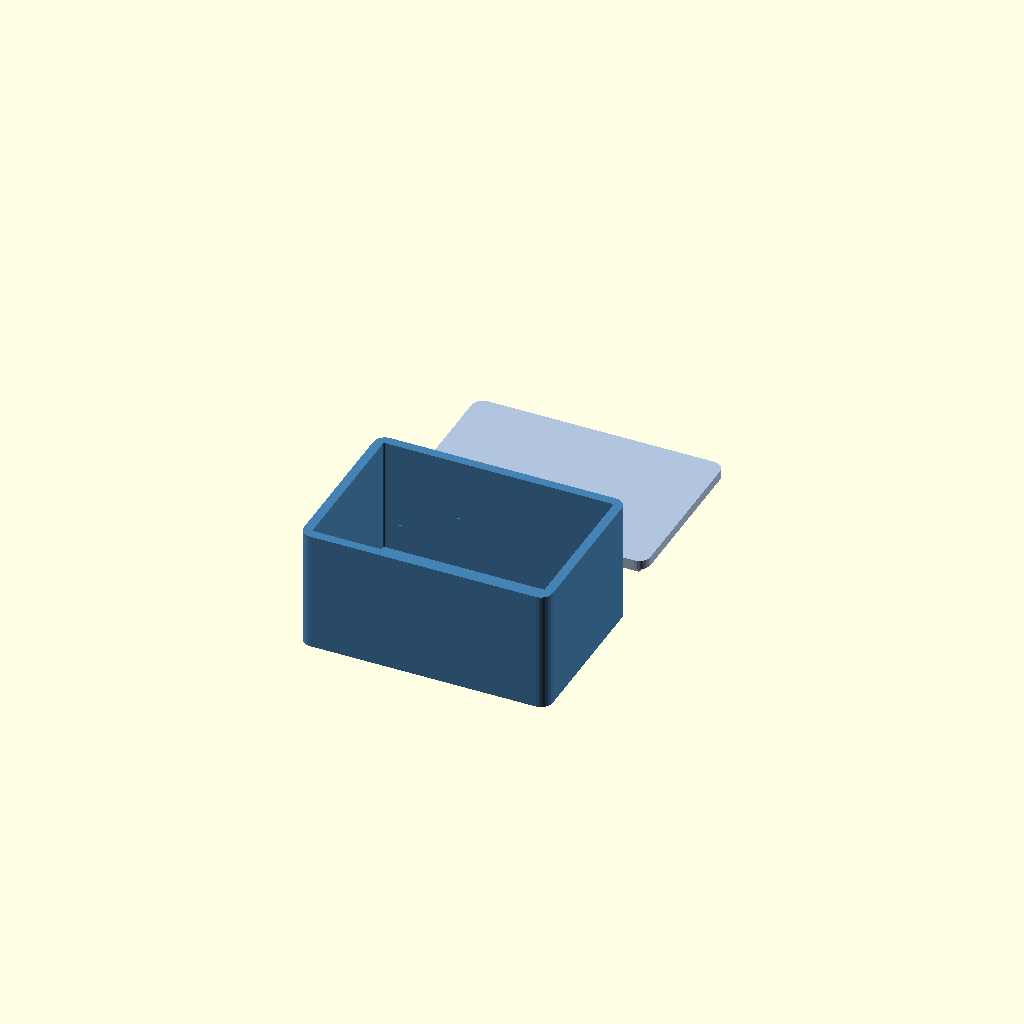
Cell 1 — every parameter at its default value.
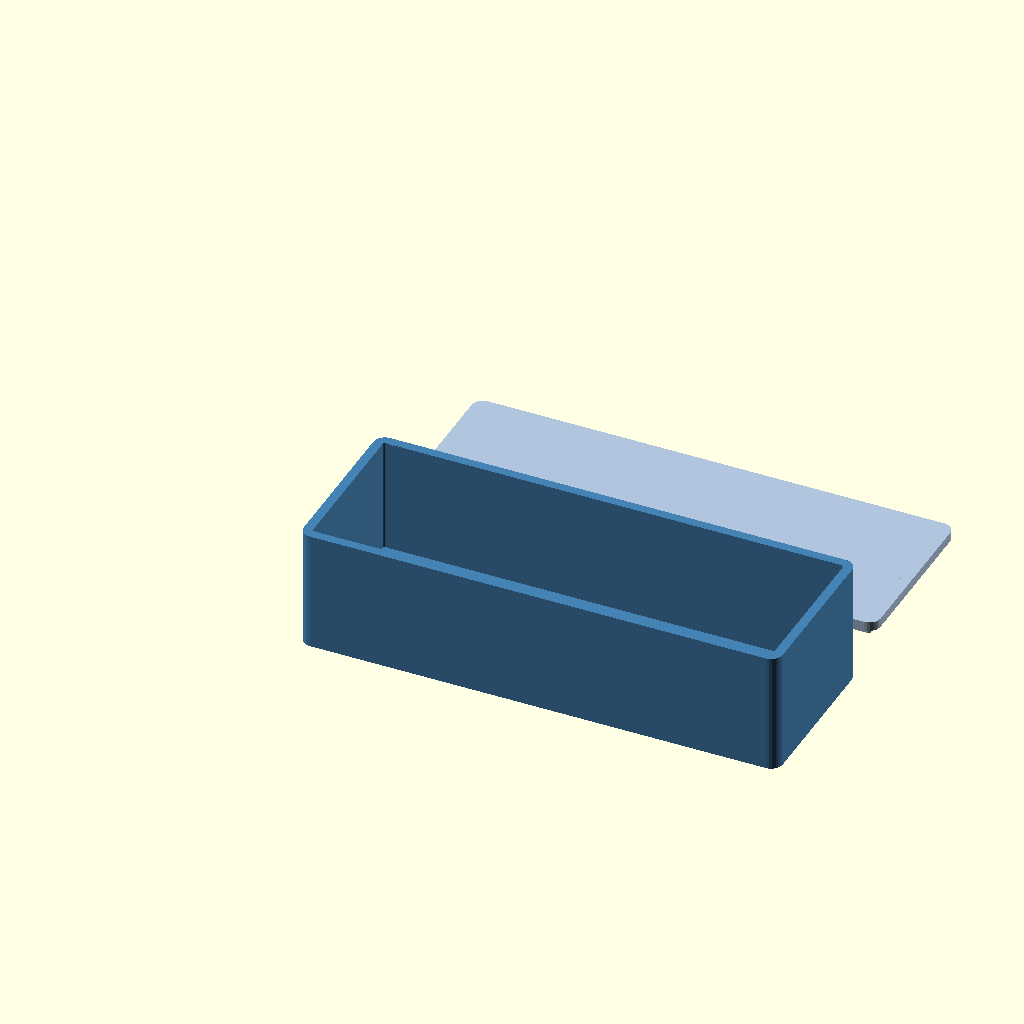
Cell 2 — inner_width set to 120, the other parameters unchanged.
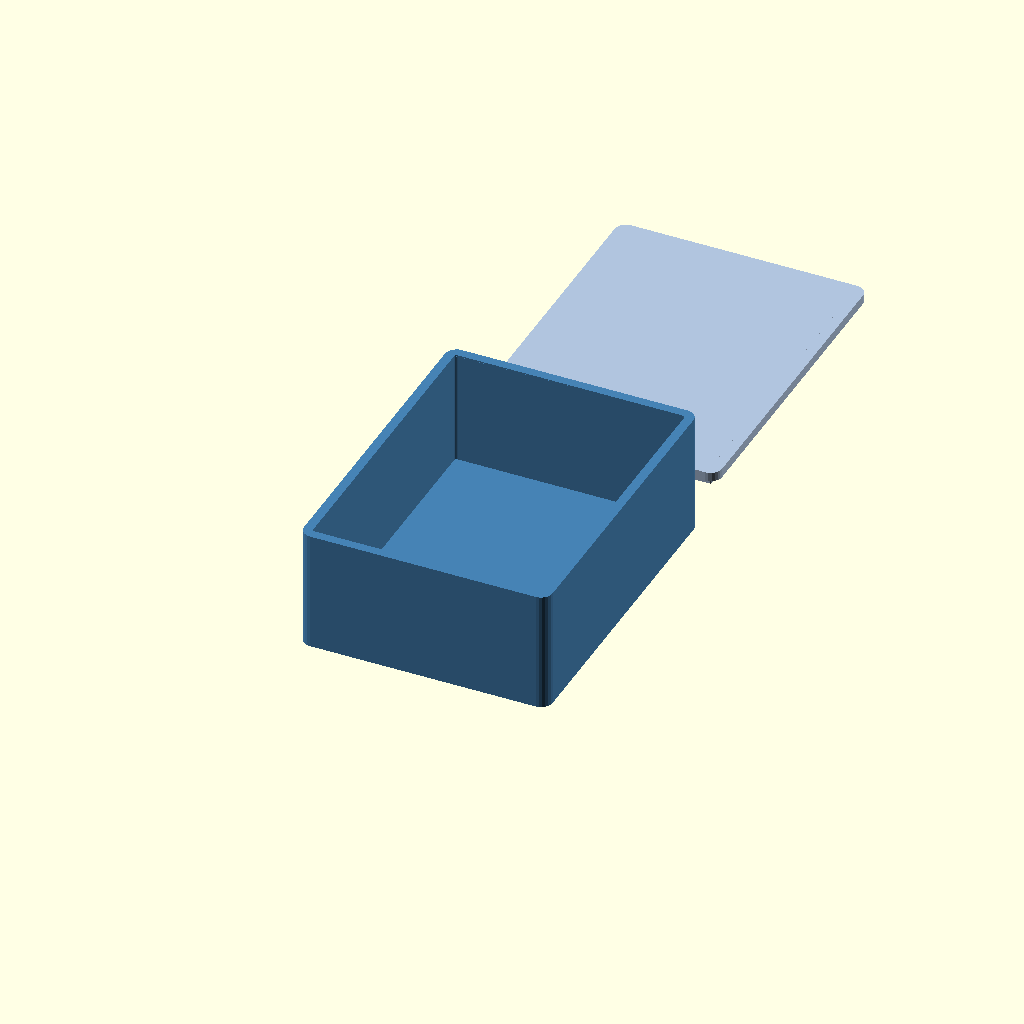
Cell 3 — inner_depth set to 80, the other parameters unchanged.
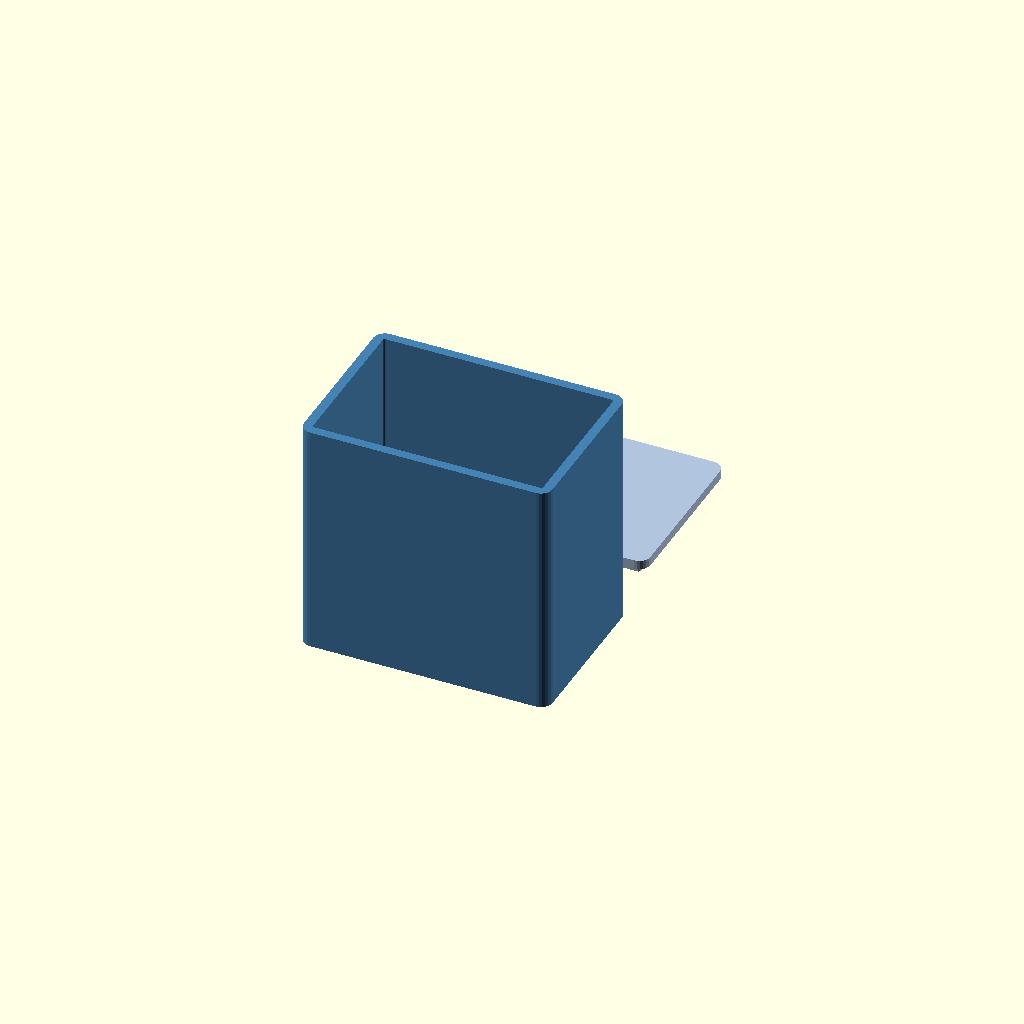
Cell 4: inner_height = 60 (everything else at default).
All cells are drawn from one camera (rotation 55°, 0°, 25°, orthographic, colour scheme Cornfield), so only the parameter changes between them.
Source of the model, openscad-3d-printing/examples/parametric-box.scad:
// ============================================
// PARAMETRIC BOX WITH LID
// A complete example demonstrating best practices
// ============================================

/* [Box Dimensions] */
inner_width = 60;       // Inner width in mm
inner_depth = 40;       // Inner depth in mm
inner_height = 30;      // Inner height in mm

/* [Structure] */
wall_thickness = 2.4;   // Wall thickness (multiple of 0.4mm nozzle)
base_thickness = 1.6;   // Base thickness (multiple of 0.2mm layer)
corner_radius = 3;      // Corner rounding radius

/* [Lid Options] */
lid_style = "friction"; // [friction, snap, screw]
lid_clearance = 0.3;    // Gap between lid and box
lid_overlap = 5;        // How far lid lip extends into box

/* [Features] */
include_divider = false; // Add internal divider
divider_position = 0.5;  // Divider position (0-1)

/* [Hidden] */
$fn = $preview ? 24 : 48;
epsilon = 0.01;

// ============================================
// DERIVED DIMENSIONS
// ============================================

outer_width = inner_width + 2 * wall_thickness;
outer_depth = inner_depth + 2 * wall_thickness;
outer_height = inner_height + base_thickness;

lip_width = inner_width - 2 * lid_clearance;
lip_depth = inner_depth - 2 * lid_clearance;

// ============================================
// VALIDATION
// ============================================

assert(wall_thickness >= 1.2, "Wall thickness must be at least 1.2mm");
assert(base_thickness >= 0.8, "Base thickness must be at least 0.8mm");
assert(corner_radius < min(inner_width, inner_depth) / 2,
       "Corner radius too large for box dimensions");
assert(lid_overlap < inner_height / 2,
       "Lid overlap cannot exceed half the inner height");

// ============================================
// MODULES
// ============================================

module rounded_box(size, r) {
    hull() {
        for (x = [r, size[0] - r])
        for (y = [r, size[1] - r])
            translate([x, y, 0])
            cylinder(r = r, h = size[2]);
    }
}

module box_base() {
    inner_r = max(corner_radius - wall_thickness, 0.5);

    difference() {
        // Outer shell
        rounded_box([outer_width, outer_depth, outer_height], corner_radius);

        // Inner cavity
        translate([wall_thickness, wall_thickness, base_thickness])
            rounded_box([inner_width, inner_depth, inner_height + epsilon],
                       inner_r);
    }

    // Optional divider
    if (include_divider) {
        translate([wall_thickness + inner_width * divider_position - wall_thickness/2,
                  wall_thickness,
                  base_thickness])
            cube([wall_thickness, inner_depth, inner_height * 0.8]);
    }
}

module lid_friction() {
    lip_r = max(corner_radius - wall_thickness - lid_clearance, 0.5);

    // Top plate
    rounded_box([outer_width, outer_depth, wall_thickness], corner_radius);

    // Inner lip (hollow for weight reduction)
    translate([wall_thickness + lid_clearance,
               wall_thickness + lid_clearance,
               -lid_overlap + wall_thickness])
        difference() {
            rounded_box([lip_width, lip_depth, lid_overlap], lip_r);
            translate([wall_thickness, wall_thickness, -epsilon])
                rounded_box([lip_width - 2*wall_thickness,
                            lip_depth - 2*wall_thickness,
                            lid_overlap + epsilon], max(lip_r - wall_thickness, 0.5));
        }
}

module lid_snap() {
    snap_depth = 1.0;
    snap_height = 3.0;
    tab_width = 15;

    lid_friction();  // Base lid shape

    // Snap tabs on sides
    for (y = [outer_depth * 0.3, outer_depth * 0.7]) {
        // Left side
        translate([wall_thickness + lid_clearance - snap_depth,
                  y - tab_width/2,
                  -lid_overlap + wall_thickness])
            snap_tab(tab_width, snap_depth, snap_height);

        // Right side
        translate([outer_width - wall_thickness - lid_clearance,
                  y - tab_width/2,
                  -lid_overlap + wall_thickness])
            mirror([1, 0, 0]) snap_tab(tab_width, snap_depth, snap_height);
    }
}

module snap_tab(width, depth, height) {
    hull() {
        cube([depth, width, height * 0.3]);
        translate([0, 0, height * 0.5])
            cube([depth * 1.5, width, height * 0.3]);
    }
}

module lid_screw() {
    screw_inset = 8;

    difference() {
        lid_friction();

        // Countersunk screw holes
        for (x = [screw_inset, outer_width - screw_inset])
        for (y = [screw_inset, outer_depth - screw_inset]) {
            translate([x, y, -epsilon])
                countersink(3, wall_thickness + 2*epsilon);
        }
    }
}

// Countersink module
module countersink(screw_size, through_depth) {
    cs_d = screw_size * 2 + 0.5;
    hole_d = screw_size + 0.4;
    cs_depth = (cs_d - hole_d) / 2;

    cylinder(h = through_depth, d = hole_d, $fn = 24);
    translate([0, 0, through_depth - cs_depth - epsilon])
        cylinder(h = cs_depth + epsilon, d1 = hole_d, d2 = cs_d, $fn = 32);
}

// ============================================
// RENDER
// ============================================

// Box base
color("SteelBlue") box_base();

// Lid (offset for visualization)
translate([0, outer_depth + 10, lid_overlap]) {
    color("LightSteelBlue")
    if (lid_style == "friction") {
        lid_friction();
    } else if (lid_style == "snap") {
        lid_snap();
    } else if (lid_style == "screw") {
        lid_screw();
    }
}

// ============================================
// INFO OUTPUT
// ============================================

echo(str("=== Box Dimensions ==="));
echo(str("Outer: ", outer_width, " × ", outer_depth, " × ", outer_height, " mm"));
echo(str("Inner: ", inner_width, " × ", inner_depth, " × ", inner_height, " mm"));
echo(str("Wall: ", wall_thickness, " mm, Base: ", base_thickness, " mm"));
echo(str("Lid style: ", lid_style));
Customizer parameters (derived from the source; name, type, default, range or options):
inner_width: number, default 60
inner_depth: number, default 40
inner_height: number, default 30
wall_thickness: number, default 2.4
base_thickness: number, default 1.6
corner_radius: number, default 3
lid_style: string, default "friction", options "friction", "snap", "screw"
lid_clearance: number, default 0.3
lid_overlap: number, default 5
include_divider: bool, default false
divider_position: number, default 0.5
